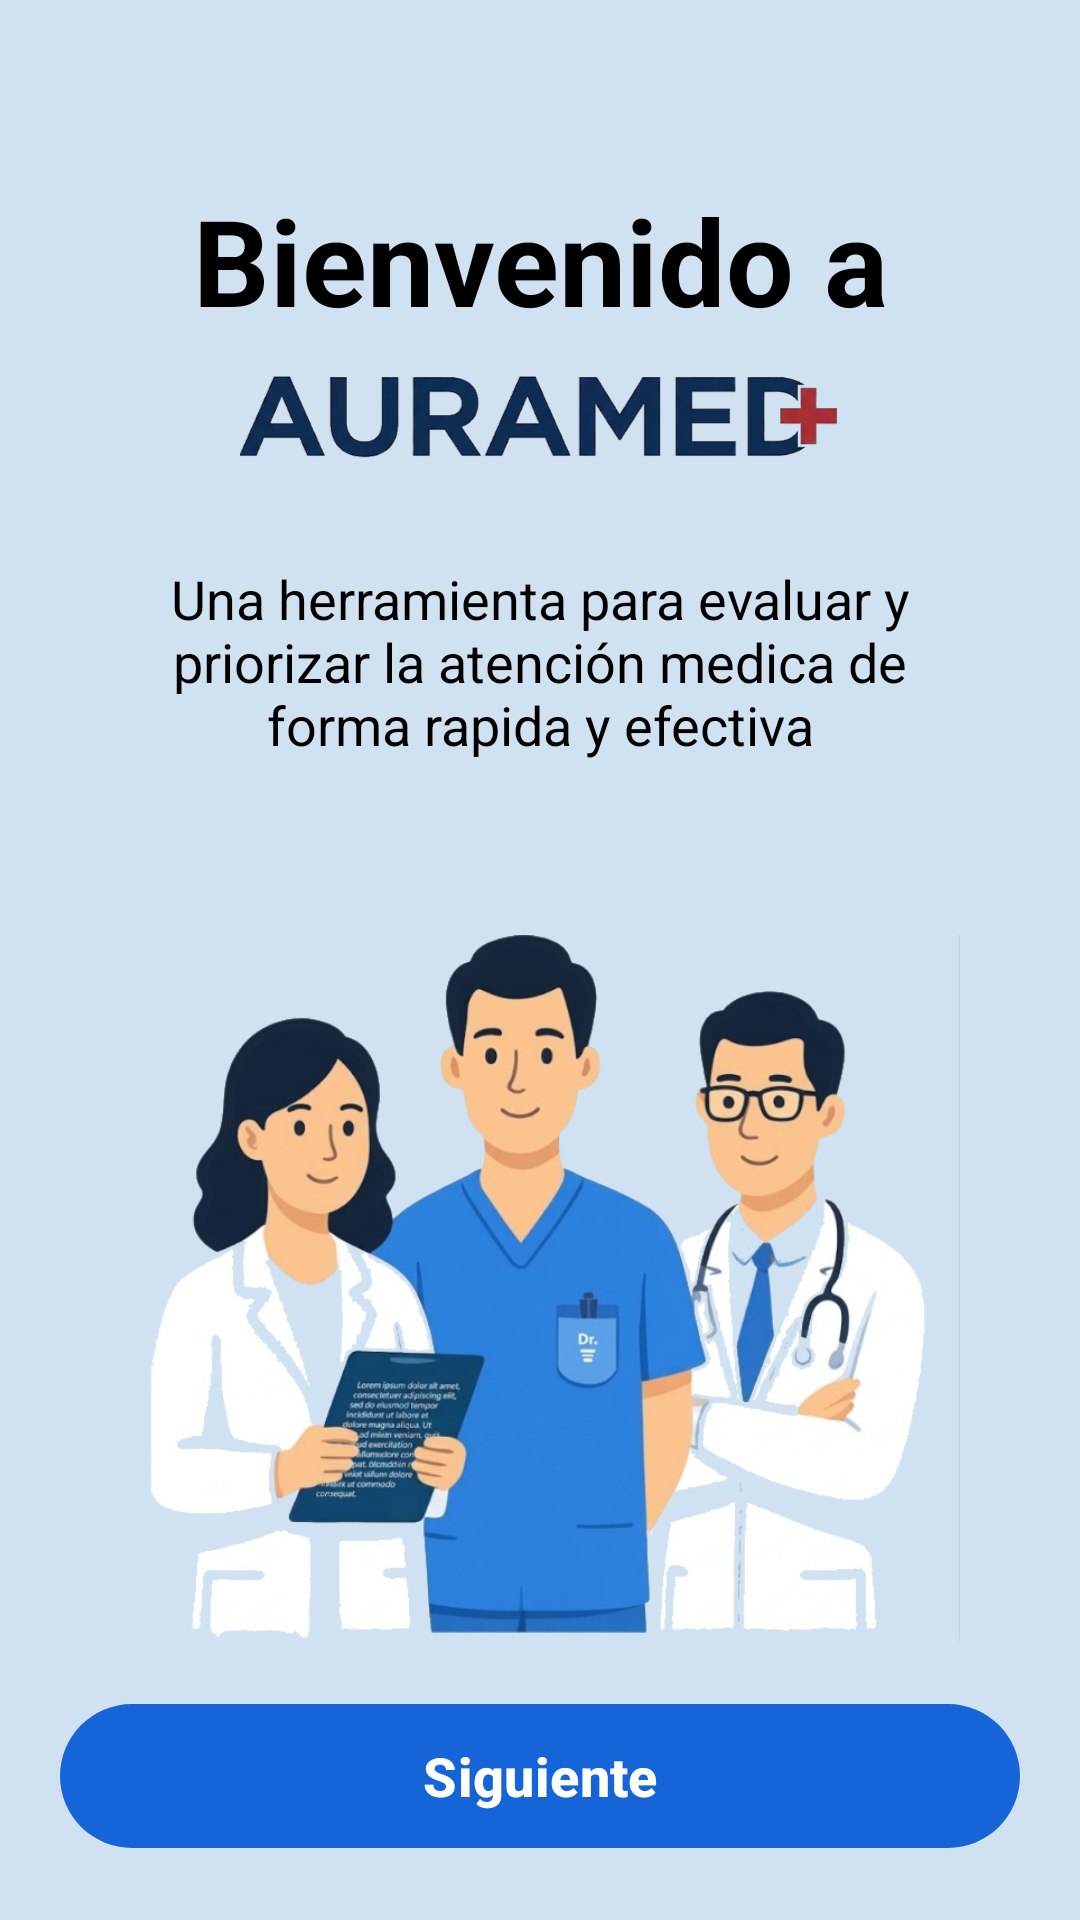

Write the Android layout XML for this screen, with the resource values it uses.
<!-- AndroidManifest.xml: application theme Theme.Triaje -->
<!-- res/layout/fragment_welcome.xml -->
<?xml version="1.0" encoding="utf-8"?>
<androidx.constraintlayout.widget.ConstraintLayout
    xmlns:android="http://schemas.android.com/apk/res/android"
    xmlns:tools="http://schemas.android.com/tools"
    xmlns:app="http://schemas.android.com/apk/res-auto"
    android:layout_width="match_parent"
    android:layout_height="match_parent"
    android:background="@color/ColorPrimary">

    
    <androidx.core.widget.NestedScrollView
        android:layout_width="0dp"
        android:layout_height="0dp"
        android:clipToPadding="false"
        app:layout_constraintTop_toTopOf="parent"
        app:layout_constraintStart_toStartOf="parent"
        app:layout_constraintEnd_toEndOf="parent"
        app:layout_constraintBottom_toTopOf="@id/btnInitSiguiente">

        <LinearLayout
            android:layout_width="match_parent"
            android:layout_height="wrap_content"
            android:orientation="vertical"
            android:layout_margin="40dp">

            <TextView
                android:layout_width="match_parent"
                android:layout_height="wrap_content"
                android:layout_marginTop="20dp"
                android:gravity="center"
                android:text="@string/welcome_to"
                android:textColor="@color/black"
                android:textSize="40sp"
                android:textStyle="bold"
                tools:ignore="HardcodedText" />

            <ImageView
                android:layout_width="200dp"
                android:layout_height="50dp"
                android:layout_gravity="center"
                android:src="@drawable/auramed"
                tools:ignore="ContentDescription" />

            <TextView
                android:layout_width="match_parent"
                android:layout_height="wrap_content"
                android:gravity="center"
                android:layout_marginTop="24dp"
                android:text="@string/welcome_desc"
                android:textSize="18sp"
                android:textColor="@color/black"
                tools:ignore="HardcodedText" />

            <ImageView
                android:layout_width="match_parent"
                android:layout_height="320dp"
                android:layout_gravity="center"
                android:layout_marginTop="16dp"
                android:src="@drawable/ic_medicos"
                android:adjustViewBounds="true"
                tools:ignore="ContentDescription" />

            <ProgressBar
                android:id="@+id/pbSchedule"
                android:layout_width="wrap_content"
                android:layout_height="wrap_content"
                android:layout_gravity="center"
                android:layout_marginTop="16dp"
                android:indeterminateTint="@color/black"
                android:visibility="gone" />

        </LinearLayout>
    </androidx.core.widget.NestedScrollView>

    
    <com.google.android.material.button.MaterialButton
        android:id="@+id/btnInitSiguiente"
        android:layout_width="0dp"
        android:layout_height="56dp"
        android:layout_margin="20dp"
        android:text="@string/next"
        android:textSize="18sp"
        android:textStyle="bold"
        android:textColor="@color/white"
        app:backgroundTint="#1565D8"
        app:cornerRadius="28dp"
        app:layout_constraintBottom_toBottomOf="parent"
        app:layout_constraintStart_toStartOf="parent"
        app:layout_constraintEnd_toEndOf="parent"
        app:layout_constraintWidth_max="320dp"
        tools:ignore="HardcodedText" />

</androidx.constraintlayout.widget.ConstraintLayout>
<!-- resources referenced by this layout -->
<resources>
  <color name="ColorPrimary">#D0E2F1</color>
  <color name="black">#FF000000</color>
  <color name="white">#FFFFFFFF</color>
  <!-- drawable auramed: png bitmap (drawable, 81346 bytes) -->
  <!-- drawable ic_medicos: png bitmap (drawable, 303919 bytes) -->
  <string name="next">Siguiente</string>
  <string name="welcome_desc">Una herramienta para evaluar y priorizar la atención medica de forma rapida y efectiva</string>
  <string name="welcome_to">Bienvenido a</string>
  <style name="Theme.Triaje" parent="Base.Theme.Triaje" />
  <style name="Base.Theme.Triaje" parent="Theme.Material3.DayNight.NoActionBar">
  
          
      </style>
</resources>
